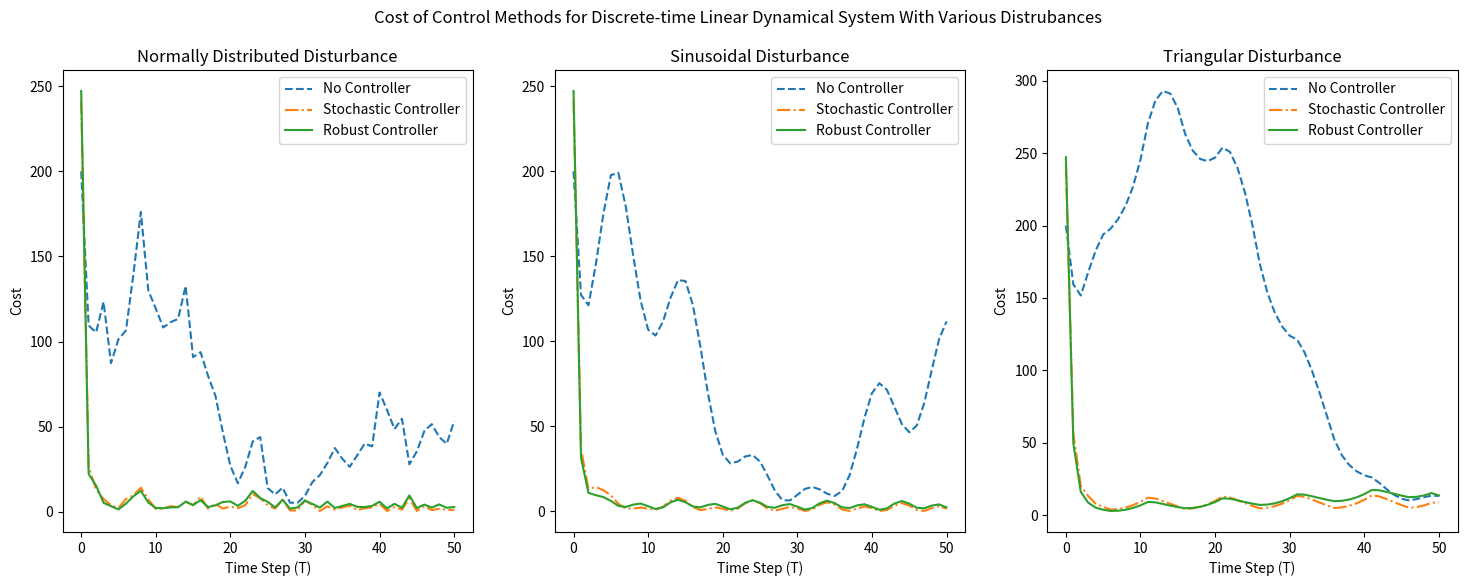

Recreate this plot in Python.
import numpy as np
import matplotlib.pyplot as plt
import scipy.linalg as la

def compute_cost(states, u_values, Q, R):
    costs = []
    total_cost = 0
    
    for x, u in zip(states, u_values):
        cost = x.T @ Q @ x + u.T @ R @ u
        costs.append(cost.item())  # Append the scalar value of the cost
        total_cost += cost.item()
        
    return costs, total_cost

class DiscreteDynamicalSystem:
    def __init__(self, A, B, Bw, Cy, Cz, Dyu, Dzu, Dzw, Dyw):
        self.A = A
        self.B = B
        self.Bw = Bw
        self.Cy = Cy
        self.Cz = Cz
        self.Dyu = Dyu
        self.Dzu = Dzu
        self.Dzw = Dzw
        self.Dyw = Dyw

    def check_dimensions_system(self):
        try:
            if self.A.shape[0] != self.A.shape[1]:
                raise ValueError("Matrix A is not square")

            dx = self.A.shape[0]
            dv = self.B.shape[1]
            dw = self.Bw.shape[1]
            dy = self.Cy.shape[0]
            dz = self.Cz.shape[0]

            if self.B.shape[0] != dx:
                raise ValueError(f"Matrix B row dimension ({self.B.shape[0]}) does not match dx ({dx})")
            if self.Bw.shape[0] != dx:
                raise ValueError(f"Matrix Bw row dimension ({self.Bw.shape[0]}) does not match dx ({dx})")
            if self.Cy.shape[1] != dx:
                raise ValueError(f"Matrix Cy column dimension ({self.Cy.shape[1]}) does not match dx ({dx})")
            if self.Cz.shape[1] != dx:
                raise ValueError(f"Matrix Cz column dimension ({self.Cz.shape[1]}) does not match dx ({dx})")
            if self.Dyu.shape != (dy, dv):
                raise ValueError(f"Matrix Dyu dimensions {self.Dyu.shape} do not match (dy, dv) = ({dy}, {dv})")
            if self.Dyw.shape != (dy, dw):
                raise ValueError(f"Matrix Dyw dimensions {self.Dyw.shape} do not match (dy, dw) = ({dy}, {dw})")
            if self.Dzu.shape != (dz, dv):
                raise ValueError(f"Matrix Dzu dimensions {self.Dzu.shape} do not match (dz, dv) = ({dz}, {dv})")
            if self.Dzw.shape != (dz, dw):
                raise ValueError(f"Matrix Dzw dimensions {self.Dzw.shape} do not match (dz, dw) = ({dz}, {dw})")

        except ValueError as e:
            print(f"Dimension check failed: {e}")
            raise

    def simulate_closed_loop_system(self, x0, T, F, G, H, J, s0, disturbance_inputs):
        self.check_dimensions_system()

        states = [x0]
        s_values = [s0]
        outputs_y = []
        outputs_z = []
        u_values = []

        for t in range(T):
            x_t = states[-1]
            s_t = s_values[-1]
            d_t = disturbance_inputs[t]

            y_t = self.Cy @ x_t + self.Dyw @ d_t
            outputs_y.append(y_t)

            u_t = H @ s_t + J @ y_t
            u_values.append(u_t)

            z_t = self.Cz @ x_t + self.Dzu @ u_t + self.Dzw @ d_t
            outputs_z.append(z_t)

            x_next = self.A @ x_t + self.B @ u_t + self.Bw @ d_t
            states.append(x_next)

            s_next = F @ s_t + G @ y_t
            s_values.append(s_next)

        return states, outputs_y, outputs_z, s_values, u_values


def hinf_riccati_iteration(A, B, Q, R, gamma, P0, N):
    P = P0
    I = np.identity(A.shape[0])  
    errors = []

    for _ in range(N):
        P_next = Q + A.T @ P @ np.linalg.inv(I +(B @ np.linalg.inv(R) @ B.T - (I / gamma**2)) @ P) @ A
        error = np.linalg.norm(P_next - P, 2)
        errors.append(error)
        P = P_next

    spectral_norm_P = np.linalg.norm(P, 2)
    if spectral_norm_P <= gamma**2:
        K = np.linalg.inv(R) @ B.T @ P @ np.linalg.inv(I + (B @ np.linalg.inv(R) @ B.T - (I / gamma**2)) @ P) @ A
        return P, K, errors
    else:
        raise ValueError(f"Solved P does not satisfy the H-infinity condition: norm(P) = {spectral_norm_P}, expected <= {gamma**2}")


# Example setup
A = np.array([[0.99, 0.03, -0.02, -0.32],
              [0.01, 0.47, 4.7, 0],
              [0.02, -0.06, 0.4, 0],
              [0.01, -0.04, 0.72, 0.99]])

B = np.array([[0.01, 0.99],
              [-3.44, 1.66],
              [-0.83, 0.44],
              [-0.47, 0.25]])

Bw = np.array([[1, 0],
               [0, 1],
               [0, 0],
               [0, 0]])

Cy = np.identity(4)
Cz = np.array([[1, 0, 0, 0]])
Dyu = np.zeros((4, 2))
Dzu = np.array([[0, 1]])
Dyw = np.zeros((4, 2))
Dzw = np.zeros((1, 2))

x0 = np.array([[10], [10], [0], [0]])
Q = np.identity(4)
R = np.identity(2)
P0 = Q
gamma = 5.0
N = 15 

PS = la.solve_discrete_are(A, B, Q, R)
KS = np.linalg.inv(R + B.T @ PS @ B) @ (B.T @ PS @ A)
# Run H-infinity Riccati iteration
P, K, errors = hinf_riccati_iteration(A, B, Q, R, gamma, P0, N)

T = 50
dw = Bw.shape[1]
# disturbance_inputs = [np.zeros((dw, 1)) for _ in range(T)]
normal_disturbances = [np.random.randn(dw, 1) for _ in range(T)]
sinusoidal_disturbances = [np.sin(0.2 * np.pi * t) * np.ones((dw, 1)) for t in range(T)]
triangular_disturbances = [np.abs(((t % 10) - 5) / 5) * np.ones((dw, 1)) for t in range(T)]


# Controllers setup
F = np.zeros((1, 1))
G = np.zeros((1, 4))
H = np.zeros((2, 1))
J_no_controller = np.zeros((2, 4))
J_stochastic = -KS  # Stochastic controller with small random gains
J_robust = -K

s0 = np.zeros((1, 1))

system = DiscreteDynamicalSystem(A, B, Bw, Cy, Cz, Dyu, Dzu, Dzw, Dyw)

##### normal disturbances:
states_n_no_controller, _, _, _, u_values_n = system.simulate_closed_loop_system(
    x0, T, F, G, H, J_no_controller, s0, normal_disturbances)
states_n_stochastic, _, _, _, u_values_s = system.simulate_closed_loop_system(
    x0, T, F, G, H, J_stochastic, s0, normal_disturbances)
states_n_robust, _, _, _, u_values_r = system.simulate_closed_loop_system(
    x0, T, F, G, H, J_robust, s0, normal_disturbances)

costs_no_controller, total_cost_no_controller = compute_cost(states_n_no_controller[:-1], u_values_n, Q, R)
costs_stochastic, total_cost_stochastic = compute_cost(states_n_stochastic[:-1], u_values_s, Q, R)
costs_robust, total_cost_robust = compute_cost(states_n_robust[:-1], u_values_r, Q, R)

final_cost_no_controller = states_n_no_controller[-1].T @ Q @ states_n_no_controller[-1]
final_cost_stochastic = states_n_stochastic[-1].T @ Q @ states_n_stochastic[-1]
final_cost_robust = states_n_robust[-1].T @ Q @ states_n_robust[-1]

costs_no_controller.append(final_cost_no_controller.item())
costs_stochastic.append(final_cost_stochastic.item())
costs_robust.append(final_cost_robust.item())

##### sinusoidal disturbances:
states_sinusoidal_no_controller, _, _, _, u_values_sin_nocontroller = system.simulate_closed_loop_system(
    x0, T, F, G, H, J_no_controller, s0, sinusoidal_disturbances)
states_sinusoidal_stochastic, _, _, _, u_values_sin_stochastic = system.simulate_closed_loop_system(
    x0, T, F, G, H, J_stochastic, s0, sinusoidal_disturbances)
states_sinusoidal_robust, _, _, _, u_values_sin_robust = system.simulate_closed_loop_system(
    x0, T, F, G, H, J_robust, s0, sinusoidal_disturbances)

costs_sinusoidal_no_controller, total_cost_sinusoidal_no_controller = compute_cost(states_sinusoidal_no_controller[:-1], u_values_sin_nocontroller, Q, R)
costs_sinusoidal_stochastic, total_cost_sinusoidal_stochastic = compute_cost(states_sinusoidal_stochastic[:-1], u_values_sin_stochastic, Q, R)
costs_sinusoidal_robust, total_cost_sinusoidal_robust = compute_cost(states_sinusoidal_robust[:-1], u_values_sin_robust, Q, R)

final_cost_sinusoidal_no_controller = states_sinusoidal_no_controller[-1].T @ Q @ states_sinusoidal_no_controller[-1]
final_cost_sinusoidal_stochastic = states_sinusoidal_stochastic[-1].T @ Q @ states_sinusoidal_stochastic[-1]
final_cost_sinusoidal_robust = states_sinusoidal_robust[-1].T @ Q @ states_sinusoidal_robust[-1]

costs_sinusoidal_no_controller.append(final_cost_sinusoidal_no_controller.item())
costs_sinusoidal_stochastic.append(final_cost_sinusoidal_stochastic.item())
costs_sinusoidal_robust.append(final_cost_sinusoidal_robust.item())

##### triangular disturbances:
states_triangular_no_controller, _, _, _, u_values_tri_nocontroller = system.simulate_closed_loop_system(
    x0, T, F, G, H, J_no_controller, s0, triangular_disturbances)
states_triangular_stochastic, _, _, _, u_values_tri_stochastic = system.simulate_closed_loop_system(
    x0, T, F, G, H, J_stochastic, s0, triangular_disturbances)
states_triangular_robust, _, _, _, u_values_tri_robust = system.simulate_closed_loop_system(
    x0, T, F, G, H, J_robust, s0, triangular_disturbances)

costs_triangular_no_controller, total_cost_triangular_no_controller = compute_cost(states_triangular_no_controller[:-1], u_values_tri_nocontroller, Q, R)
costs_triangular_stochastic, total_cost_triangular_stochastic = compute_cost(states_triangular_stochastic[:-1], u_values_tri_stochastic, Q, R)
costs_triangular_robust, total_cost_triangular_robust = compute_cost(states_triangular_robust[:-1], u_values_tri_robust, Q, R)

final_cost_triangular_no_controller = states_triangular_no_controller[-1].T @ Q @ states_triangular_no_controller[-1]
final_cost_triangular_stochastic = states_triangular_stochastic[-1].T @ Q @ states_triangular_stochastic[-1]
final_cost_triangular_robust = states_triangular_robust[-1].T @ Q @ states_triangular_robust[-1]

costs_triangular_no_controller.append(final_cost_triangular_no_controller.item())
costs_triangular_stochastic.append(final_cost_triangular_stochastic.item())
costs_triangular_robust.append(final_cost_triangular_robust.item())


# Plotting the results
time_steps = np.arange(T + 1)

plt.figure(figsize=(18, 6))
plt.suptitle("Cost of Control Methods for Discrete-time Linear Dynamical System With Various Distrubances")

# Subplot 1: Normal distribution disturbance
plt.subplot(1, 3, 1)
plt.plot(time_steps, costs_no_controller, label='No Controller', linestyle='--')
plt.plot(time_steps, costs_stochastic, label='Stochastic Controller', linestyle='-.')
plt.plot(time_steps, costs_robust, label='Robust Controller', linestyle='-')
plt.title("Normally Distributed Disturbance")
plt.xlabel("Time Step (T)")
plt.ylabel("Cost")
plt.legend()

# Subplot 2: Sinusoidal disturbance
plt.subplot(1, 3, 2)
plt.plot(time_steps, costs_sinusoidal_no_controller, label='No Controller', linestyle='--')
plt.plot(time_steps, costs_sinusoidal_stochastic, label='Stochastic Controller', linestyle='-.')
plt.plot(time_steps, costs_sinusoidal_robust, label='Robust Controller', linestyle='-')
plt.title("Sinusoidal Disturbance")
plt.xlabel("Time Step (T)")
plt.ylabel("Cost")
plt.legend()

# Subplot 3: Triangular disturbance
plt.subplot(1, 3, 3)
plt.plot(time_steps, costs_triangular_no_controller, label='No Controller', linestyle='--')
plt.plot(time_steps, costs_triangular_stochastic, label='Stochastic Controller', linestyle='-.')
plt.plot(time_steps, costs_triangular_robust, label='Robust Controller', linestyle='-')
plt.title("Triangular Disturbance")
plt.xlabel("Time Step (T)")
plt.ylabel("Cost")
plt.legend()

plt.savefig("Cost Plot")
plt.show()